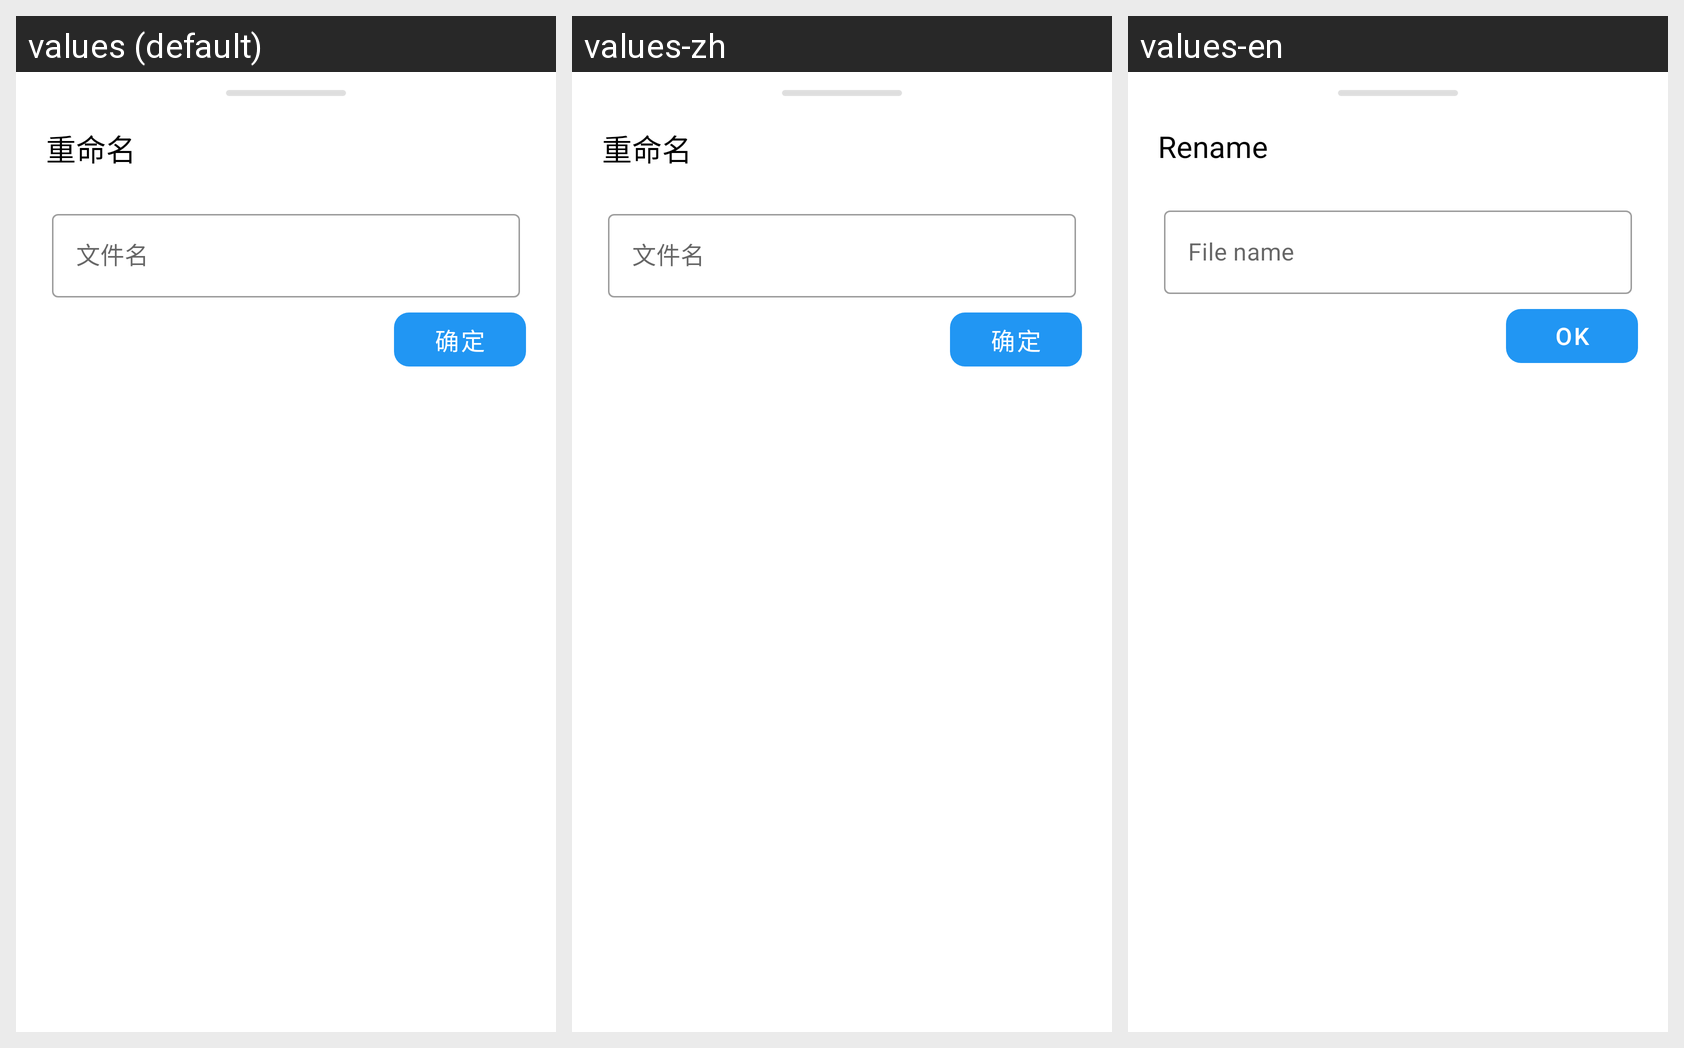

The Android screen above is rendered under several locales of the same app. Produce the string resources it draws, with the default and per-locale values.
Android screen res/layout/layout_file_rename_dlg.xml rendered under 3 locales, left to right: values (default), values-zh, values-en. Device: Nexus 5 (rendered at 1080×1920; each locale shown at half size, 540×960, under a caption strip naming it); theme Theme_LuaStudio.
Strings drawn on this screen, with the default value and each locale's value (text and hints the layout hard-codes, and strings that could not be matched under every locale, appear in the picture but are not listed):

rename_file_dialog_title
  values: 重命名
  values-zh: 重命名
  values-en: Rename

file_name
  values: 文件名
  values-zh: 文件名
  values-en: File name

ok_button
  values: 确定
  values-zh: 确定
  values-en: OK
